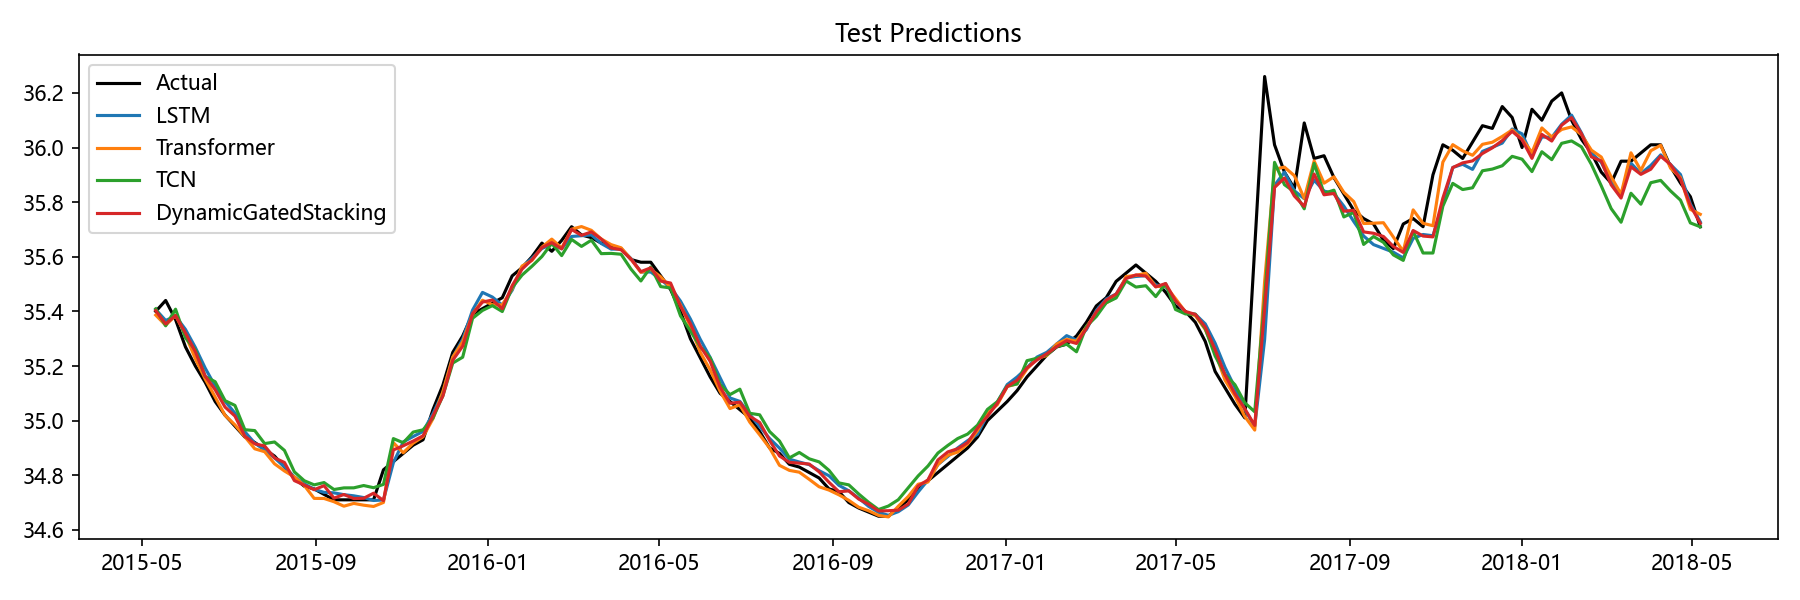

Source data for this figure (header and first rows):
Date, Actual, LSTM, Transformer, TCN, Aquifer, DynamicGatedStacking
2015-05-11, 35.4, 35.41, 35.39, 35.41, 孔隙水4, 35.4
2015-05-18, 35.44, 35.37, 35.35, 35.35, 孔隙水4, 35.35
2015-05-25, 35.37, 35.38, 35.38, 35.41, 孔隙水4, 35.38
2015-06-01, 35.27, 35.33, 35.31, 35.3, 孔隙水4, 35.32
2015-06-08, 35.2, 35.27, 35.23, 35.26, 孔隙水4, 35.25
2015-06-15, 35.14, 35.19, 35.15, 35.16, 孔隙水4, 35.16
2015-06-22, 35.07, 35.13, 35.09, 35.14, 孔隙水4, 35.11
2015-06-29, 35.02, 35.07, 35.02, 35.07, 孔隙水4, 35.05
2015-07-06, 34.98, 35.03, 34.98, 35.06, 孔隙水4, 35.02
2015-07-13, 34.94, 34.96, 34.94, 34.97, 孔隙水4, 34.94
2015-07-20, 34.92, 34.92, 34.9, 34.96, 孔隙水4, 34.92
2015-07-27, 34.9, 34.89, 34.89, 34.92, 孔隙水4, 34.91
2015-08-03, 34.87, 34.86, 34.84, 34.92, 孔隙水4, 34.86
2015-08-10, 34.83, 34.83, 34.82, 34.89, 孔隙水4, 34.85
2015-08-17, 34.79, 34.79, 34.79, 34.81, 孔隙水4, 34.78
2015-08-24, 34.76, 34.77, 34.76, 34.78, 孔隙水4, 34.76
2015-08-31, 34.75, 34.75, 34.72, 34.76, 孔隙水4, 34.75
2015-09-07, 34.73, 34.74, 34.71, 34.77, 孔隙水4, 34.76
2015-09-14, 34.71, 34.74, 34.7, 34.75, 孔隙水4, 34.72
2015-09-21, 34.71, 34.73, 34.69, 34.75, 孔隙水4, 34.73
2015-09-28, 34.71, 34.72, 34.7, 34.75, 孔隙水4, 34.71
2015-10-05, 34.71, 34.72, 34.69, 34.76, 孔隙水4, 34.72
2015-10-12, 34.71, 34.71, 34.69, 34.75, 孔隙水4, 34.73
2015-10-19, 34.82, 34.71, 34.7, 34.77, 孔隙水4, 34.71
2015-10-26, 34.85, 34.85, 34.92, 34.93, 孔隙水4, 34.89
2015-11-02, 34.88, 34.92, 34.88, 34.92, 孔隙水4, 34.91
2015-11-09, 34.91, 34.94, 34.92, 34.96, 孔隙水4, 34.93
2015-11-16, 34.93, 34.96, 34.94, 34.97, 孔隙水4, 34.94
2015-11-23, 35.04, 35.03, 35.01, 35.01, 孔隙水4, 35.02
2015-11-30, 35.13, 35.1, 35.11, 35.09, 孔隙水4, 35.09
2015-12-07, 35.25, 35.23, 35.23, 35.21, 孔隙水4, 35.22
2015-12-14, 35.31, 35.3, 35.29, 35.23, 孔隙水4, 35.27
2015-12-21, 35.39, 35.4, 35.39, 35.37, 孔隙水4, 35.39
2015-12-28, 35.41, 35.47, 35.44, 35.4, 孔隙水4, 35.43
2016-01-04, 35.43, 35.45, 35.42, 35.42, 孔隙水4, 35.44
2016-01-11, 35.45, 35.42, 35.42, 35.4, 孔隙水4, 35.41
2016-01-18, 35.53, 35.48, 35.48, 35.49, 孔隙水4, 35.49
2016-01-25, 35.56, 35.56, 35.57, 35.53, 孔隙水4, 35.55
2016-02-01, 35.6, 35.59, 35.59, 35.57, 孔隙水4, 35.59
2016-02-08, 35.65, 35.63, 35.64, 35.6, 孔隙水4, 35.63
2016-02-15, 35.62, 35.65, 35.66, 35.65, 孔隙水4, 35.65
2016-02-22, 35.66, 35.63, 35.63, 35.6, 孔隙水4, 35.63
2016-02-29, 35.71, 35.67, 35.7, 35.66, 孔隙水4, 35.7
2016-03-07, 35.68, 35.68, 35.71, 35.64, 孔隙水4, 35.68
2016-03-14, 35.67, 35.68, 35.7, 35.66, 孔隙水4, 35.69
2016-03-21, 35.65, 35.65, 35.66, 35.61, 孔隙水4, 35.66
2016-03-28, 35.64, 35.63, 35.64, 35.61, 孔隙水4, 35.63
2016-04-04, 35.63, 35.63, 35.63, 35.61, 孔隙水4, 35.63
2016-04-11, 35.59, 35.59, 35.59, 35.55, 孔隙水4, 35.59
2016-04-18, 35.58, 35.54, 35.54, 35.51, 孔隙水4, 35.55
2016-04-25, 35.58, 35.54, 35.55, 35.56, 孔隙水4, 35.56
2016-05-02, 35.53, 35.52, 35.53, 35.49, 孔隙水4, 35.51
2016-05-09, 35.48, 35.49, 35.49, 35.49, 孔隙水4, 35.5
2016-05-16, 35.4, 35.44, 35.42, 35.38, 孔隙水4, 35.42
2016-05-23, 35.3, 35.37, 35.34, 35.33, 孔隙水4, 35.35
2016-05-30, 35.23, 35.3, 35.25, 35.27, 孔隙水4, 35.27
2016-06-06, 35.16, 35.23, 35.19, 35.23, 孔隙水4, 35.22
2016-06-13, 35.1, 35.16, 35.11, 35.13, 孔隙水4, 35.12
2016-06-20, 35.07, 35.08, 35.04, 35.1, 孔隙水4, 35.06
2016-06-27, 35.04, 35.07, 35.06, 35.12, 孔隙水4, 35.07
... 97 more rows
